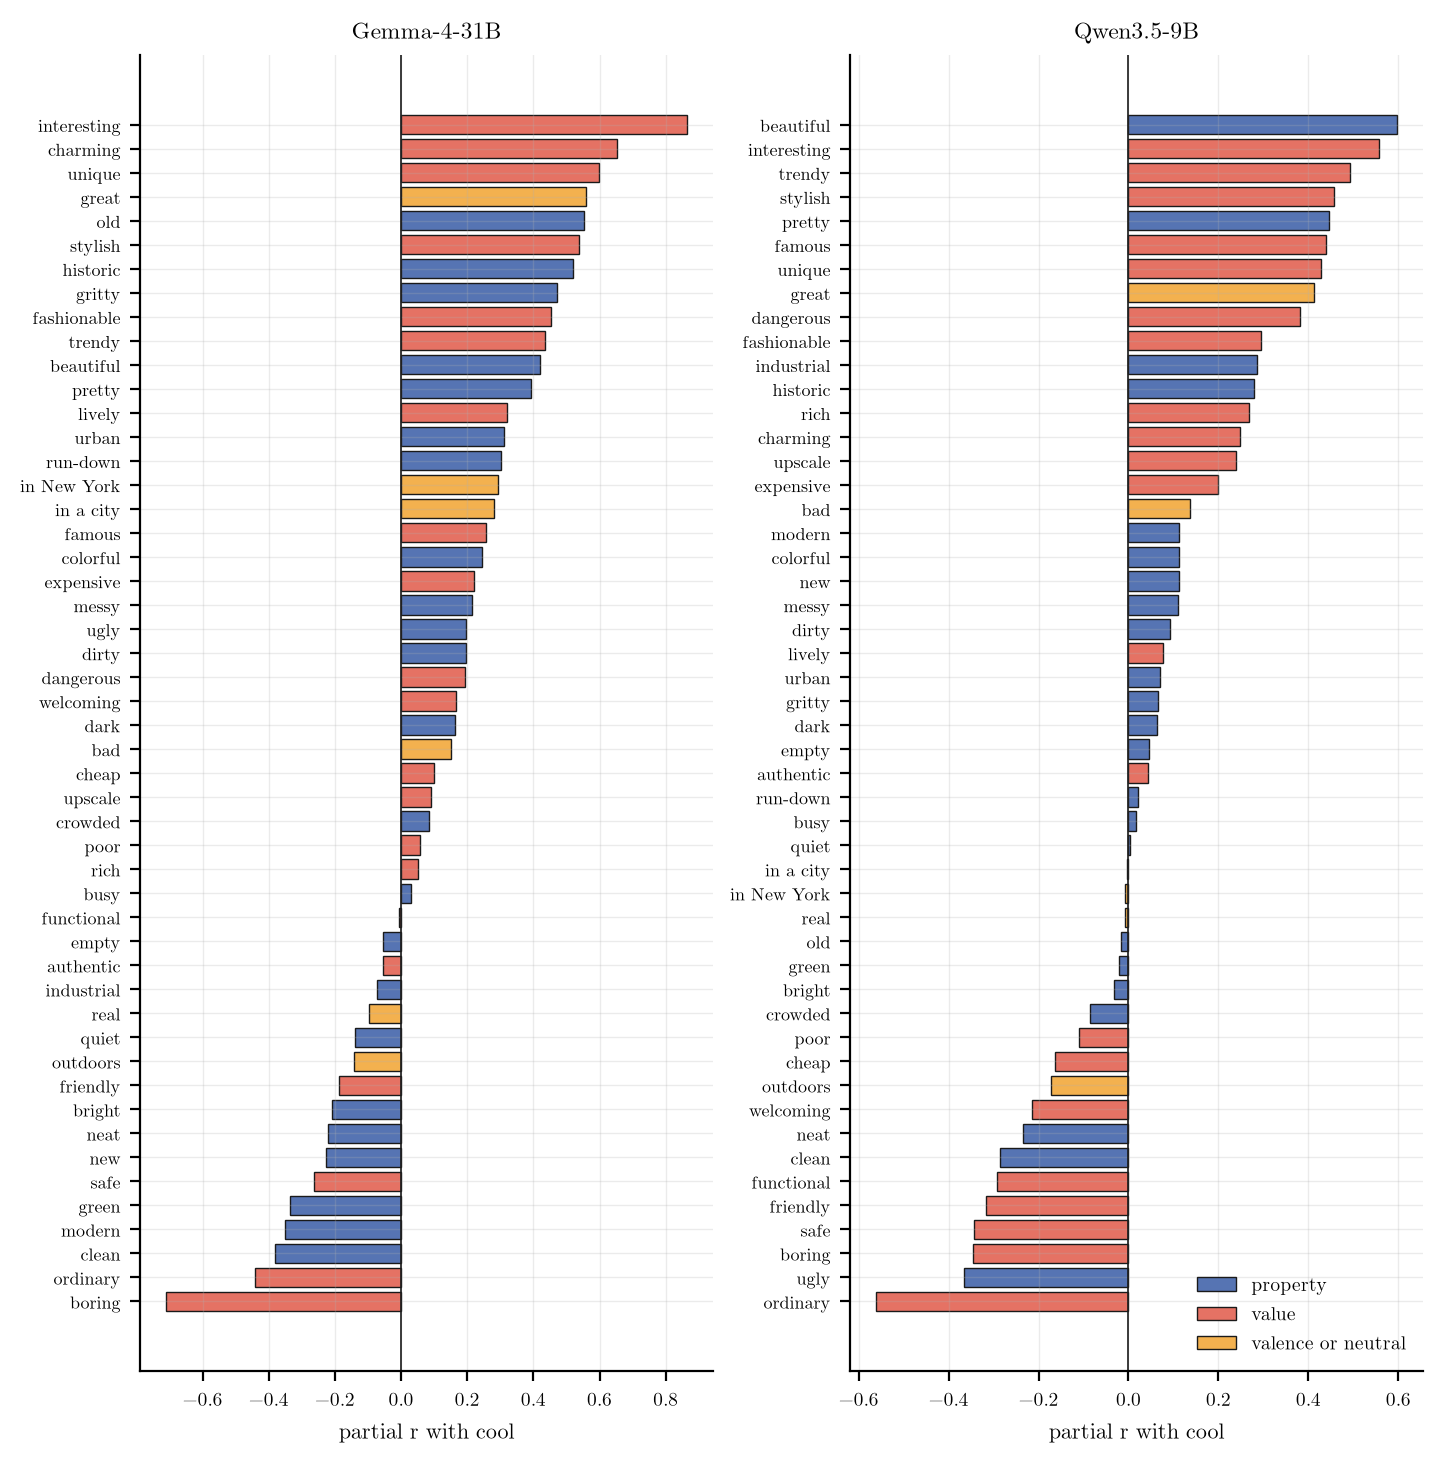

The table this chart was drawn from, first rows:
model, word, group, mean, sd, yes_share, r, t, p, r_within, t_within, p_within, r_partial, t_partial, p_partial, p_holm, p_partial_holm
gemma-4-31b, authentic, value, 4.564, 5.727, 0.7766, 0.2581, 6.145, 4.3816969061794835e-09, 0.2943, 7.527, 1.849200869357814e-12, -0.05561, -1.264, 0.2078, 8.763393812358967e-08, 1.0
gemma-4-31b, bad, valence, -14.51, 2.732, 0.0, -0.4158, -8.497, 4.871198331186249e-15, -0.3779, -7.827, 3.047786547438326e-13, 0.1521, 3.227, 0.001466, 1.1690875994846996e-13, 0.01906
gemma-4-31b, beautiful, property, -3.109, 11.36, 0.3942, 0.7897, 27.6, 1.872549321661797e-69, 0.8, 29.15, 3.514776383138417e-73, 0.4187, 9.842, 7.91350779730649e-19, 8.988236743976625e-68, 3.007132962976466e-17
gemma-4-31b, boring, value, -6.029, 7.751, 0.1997, -0.8706, -32.48, 8.075471401799034e-81, -0.861, -32.12, 5.07654606975249e-80, -0.7105, -20.2, 8.495078501698923e-50, 4.1992451289354976e-79, 4.077637680815483e-48
gemma-4-31b, bright, property, 8.714, 16.49, 0.7107, 0.01913, 0.453, 0.6511, 0.05956, 1.379, 0.1695, -0.209, -5.459, 1.4410421806774488e-07, 1.0, 3.6026054516936217e-06
gemma-4-31b, busy, property, -19.66, 5.028, 0.0203, 0.03768, 0.7058, 0.4811, -0.0342, -0.6999, 0.4848, 0.02995, 0.677, 0.4992, 1.0, 1.0
gemma-4-31b, charming, value, -7.966, 12.95, 0.2893, 0.7911, 31.1, 9.88585635231617e-78, 0.8162, 36.07, 1.7786978579939024e-88, 0.652, 20.55, 8.851064949927063e-51, 5.0417867396812467e-76, 4.337021825464261e-49
gemma-4-31b, cheap, value, -16.13, 3.269, 0.00846, -0.1966, -3.226, 0.001469, -0.1644, -2.97, 0.003346, 0.09837, 2.47, 0.01435, 0.01763, 0.1578
gemma-4-31b, clean, property, 5.667, 12.22, 0.7191, 0.3618, 9.233, 4.377303312806116e-17, 0.3832, 9.582, 4.4247795832490396e-18, -0.38, -10.18, 8.30250365316994e-20, 1.1818718944576513e-15, 3.2379764247362767e-18
gemma-4-31b, colorful, property, -18.21, 8.429, 0.05584, 0.1856, 4.112, 5.7775993369942336e-05, 0.1799, 4.086, 6.393948919340551e-05, 0.2449, 5.6, 7.184902126139177e-08, 0.0009822, 1.868074552796186e-06
gemma-4-31b, crowded, property, -23.18, 2.259, 0.0, 0.001096, 0.03041, 0.9758, -0.01784, -0.5329, 0.5947, 0.08339, 1.505, 0.1339, 1.0, 0.9371
gemma-4-31b, dangerous, value, -16.23, 3.42, 0.005076, -0.3397, -5.778, 2.938302077569538e-08, -0.2952, -5.396, 1.950685818090559e-07, 0.1921, 3.663, 0.0003206, 5.582773947382123e-07, 0.004809
gemma-4-31b, dark, property, -19.61, 8.434, 0.04399, -0.03775, -1.096, 0.2746, -0.09536, -2.363, 0.01909, 0.164, 4.158, 4.7896435016908384e-05, 1.0, 0.0008142
gemma-4-31b, dirty, property, -17.82, 8.278, 0.06599, -0.3225, -8.363, 1.1274246709784229e-14, -0.3298, -7.998, 1.0795990998652757e-13, 0.1959, 4.409, 1.707025511266064e-05, 2.593076743250373e-13, 0.0003073
gemma-4-31b, empty, property, -16.72, 6.833, 0.0423, -0.1317, -3.012, 0.002942, -0.1257, -2.998, 0.003073, -0.05383, -1.149, 0.252, 0.03236, 1.0
gemma-4-31b, expensive, value, -11.78, 10.37, 0.1371, 0.545, 14.76, 1.2341584608170486e-33, 0.4778, 11.51, 9.444917141753381e-24, 0.2193, 5.151, 6.291102142456742e-07, 4.689802151104785e-32, 1.4469534927650506e-05
gemma-4-31b, famous, value, -21.06, 4.59, 0.01354, 0.4231, 12.38, 2.2184552262352745e-26, 0.336, 10.37, 2.2400284426447026e-20, 0.2578, 5.763, 3.168873179062705e-08, 7.542747769199934e-25, 8.872844901375573e-07
gemma-4-31b, fashionable, value, -16.68, 6.733, 0.04399, 0.7032, 18.64, 2.8164375478632424e-45, 0.6676, 16.67, 1.9435602398098746e-39, 0.4525, 11.04, 2.4294020219533398e-22, 1.1547393946239294e-43, 9.960548290008693e-21
gemma-4-31b, friendly, value, -8.633, 3.823, 0.02876, 0.588, 12.57, 5.690225211738805e-27, 0.5843, 12.53, 7.605607275731452e-27, -0.1872, -4.426, 1.590387274552362e-05, 1.9915788241085817e-25, 0.0003022
gemma-4-31b, functional, value, 8.741, 7.386, 0.8816, 0.3648, 9.207, 5.168242934046459e-17, 0.3682, 9.72, 1.775450208238785e-18, -0.005045, -0.1159, 0.9078, 1.3437431628520793e-15, 1.0
gemma-4-31b, good, valence, -10.82, 4.209, 0.02538, 0.7008, 22.7, 9.367510245231632e-57, 0.6883, 22.22, 1.90063885693397e-55, , , , 4.215379610354234e-55, 
gemma-4-31b, great, valence, -11.16, 4.708, 0.02876, 0.7976, 28.56, 8.968790406463065e-72, 0.7894, 27.74, 8.79591699325663e-70, 0.5605, 15.98, 2.3180445536475056e-37, 4.394707299166902e-70, 1.0663004946778525e-35
gemma-4-31b, green, property, -4.941, 16.52, 0.3536, 0.2076, 5.164, 5.929395120125002e-07, 0.2751, 7.22, 1.1203826039417538e-11, -0.3353, -8.746, 1.007039980885324e-15, 1.0672911216225005e-05, 3.4239359350101016e-14
gemma-4-31b, gritty, property, -6.27, 14.19, 0.335, -0.4476, -11.3, 4.063260229124998e-23, -0.4556, -11.39, 2.1363355065702734e-23, 0.4707, 13.04, 2.225938019542648e-28, 1.2596106710287494e-21, 9.571533484033385e-27
gemma-4-31b, historic, property, -14.94, 6.973, 0.05415, 0.6001, 19.96, 4.175888696361559e-49, 0.555, 15.71, 1.5348981206700773e-36, 0.5212, 12.17, 9.753850894918984e-26, 1.7956321394354703e-47, 4.0966173758659734e-24
gemma-4-31b, in New York, neutral, 3.741, 12.38, 0.6159, 0.1787, 3.639, 0.0003505, 0.1112, 2.399, 0.01736, 0.2917, 6.502, 6.44344028535148e-10, 0.004556, 1.9974664884589588e-08
gemma-4-31b, in a city, neutral, 19.24, 9.556, 0.9459, 0.0622, 1.268, 0.2064, -0.02716, -0.6163, 0.5384, 0.2812, 5.447, 1.5210329921291816e-07, 1.0, 3.650479181110036e-06
gemma-4-31b, industrial, property, -17.16, 12.12, 0.1218, -0.4289, -10.74, 1.8499763934676313e-21, -0.4453, -10.89, 6.4735273284564065e-22, -0.07281, -1.63, 0.1047, 5.549929180402894e-20, 0.8378
gemma-4-31b, interesting, value, -6.841, 9.026, 0.2149, 0.7865, 30.59, 1.445104048580304e-76, 0.7737, 26.25, 4.473177919779412e-66, 0.8653, 32.56, 5.196084798286544e-81, 7.22552024290152e-75, 2.598042399143272e-79
gemma-4-31b, lively, value, -17.55, 6.208, 0.03046, 0.4671, 9.194, 5.631456642016906e-17, 0.4091, 8.181, 3.4848975331378415e-14, 0.3203, 6.461, 8.047628728036877e-10, 1.4078641605042265e-15, 2.414288618411063e-08
gemma-4-31b, messy, property, -17.69, 9.401, 0.07953, -0.2416, -6.304, 1.878802580117756e-09, -0.2269, -5.693, 4.50697566467872e-08, 0.2143, 4.999, 1.274064568565555e-06, 3.945485418247287e-08, 2.6755355939876657e-05
gemma-4-31b, modern, property, -14.25, 12.24, 0.1523, 0.04075, 0.7536, 0.452, -0.06253, -1.252, 0.2121, -0.3507, -8.905, 3.640047523085693e-16, 1.0, 1.2740166330799927e-14
gemma-4-31b, neat, property, -0.8107, 12.26, 0.555, 0.4049, 10.05, 1.9215458653861467e-19, 0.4075, 9.983, 3.091308497451366e-19, -0.2206, -5.687, 4.640942447740576e-08, 5.572483009619825e-18, 1.2530544608899556e-06
gemma-4-31b, new, property, -19.56, 5.807, 0.02538, -0.1117, -2.839, 0.005004, -0.1598, -3.686, 0.0002947, -0.2255, -4.732, 4.2479679694136926e-06, 0.05004, 8.495935938827384e-05
gemma-4-31b, nice, valence, -2.752, 10.99, 0.3976, 0.7443, 23.29, 2.2930007147479258e-58, 0.7549, 25.16, 2.7970524156278196e-63, , , , 1.0547803287840457e-56, 
gemma-4-31b, old, property, 7.188, 13.16, 0.7056, 0.1957, 3.774, 0.0002126, 0.243, 5.216, 4.619674637113214e-07, 0.5524, 15.4, 1.3800286669675504e-35, 0.002977, 6.210129001353977e-34
gemma-4-31b, ordinary, value, 17.69, 6.495, 0.9645, -0.2298, -3.895, 0.0001345, -0.1579, -2.908, 0.004062, -0.4412, -10.46, 1.2150905168700039e-20, 0.002017, 4.860362067480016e-19
gemma-4-31b, outdoors, neutral, 25.73, 4.568, 0.9898, 0.04989, 1.734, 0.08448, 0.07183, 2.367, 0.0189, -0.1425, -3.426, 0.0007455, 0.7604, 0.01044
gemma-4-31b, poor, value, -15.41, 4.075, 0.0, -0.4799, -11.65, 3.5257180866384635e-24, -0.4188, -9.723, 1.7481569216611928e-18, 0.05855, 1.259, 0.2096, 1.1634869685906929e-22, 1.0
gemma-4-31b, pretty, property, -5.103, 12.16, 0.3503, 0.7772, 26.29, 3.525612829503751e-66, 0.7884, 28.55, 9.34597518442795e-72, 0.3914, 9.766, 1.3167382548891125e-18, 1.657038029866763e-64, 4.740257717600805e-17
gemma-4-31b, quiet, property, -14.26, 7.877, 0.06261, 0.1742, 3.985, 9.507734794168395e-05, 0.2454, 5.823, 2.3368822835840656e-08, -0.1395, -2.87, 0.004558, 0.001521, 0.0547
gemma-4-31b, real, neutral, 16.18, 4.029, 0.9865, 0.01228, 0.3013, 0.7635, 0.02849, 0.8118, 0.4179, -0.09669, -2.04, 0.04272, 1.0, 0.4272
gemma-4-31b, rich, value, -15.1, 10.15, 0.1066, 0.5287, 13.97, 3.0594785992588153e-31, 0.4548, 11.34, 2.9466675495280896e-23, 0.05225, 1.155, 0.2497, 1.1320070817257617e-29, 1.0
gemma-4-31b, run-down, property, -14.79, 10.94, 0.1337, -0.3728, -9.591, 4.18244517030841e-18, -0.3727, -9.355, 1.964371278893052e-17, 0.3012, 7.25, 9.387794051522244e-12, 1.1710846476863548e-16, 3.0979720370023406e-10
gemma-4-31b, safe, value, -8.023, 2.674, 0.00846, 0.4059, 7.942, 1.512316843471251e-13, 0.3587, 7.645, 9.137164552753593e-13, -0.263, -5.962, 1.142726414899403e-08, 3.327097055636752e-12, 3.313906603208269e-07
gemma-4-31b, stylish, value, -16.45, 7.938, 0.05415, 0.7678, 19.86, 8.130910831975356e-49, 0.739, 19.85, 8.665060093218355e-49, 0.5388, 14.34, 2.2897474517735032e-32, 3.4149825494296496e-47, 1.0074888787803414e-30
gemma-4-31b, trendy, value, -18.02, 6.826, 0.04399, 0.629, 17.34, 1.8868667682466183e-41, 0.584, 15.51, 6.20341595998697e-36, 0.4364, 9.793, 1.0974481877924605e-18, 7.547467072986473e-40, 4.060558294832104e-17
gemma-4-31b, ugly, property, -8.549, 4.89, 0.03215, -0.583, -16.35, 1.7926206036160634e-38, -0.6044, -16.8, 7.899291954775272e-40, 0.1959, 5.15, 6.328294636802865e-07, 6.991220354102647e-37, 1.4469534927650506e-05
gemma-4-31b, unique, value, -12.59, 6.575, 0.06091, 0.4816, 11.6, 4.869830383188835e-24, 0.4314, 10.36, 2.399950169820118e-20, 0.5994, 16.54, 4.928862200812971e-39, 1.5583457226204272e-22, 2.3165652343820963e-37
gemma-4-31b, upscale, value, -17.74, 10.39, 0.08122, 0.5185, 13.44, 1.3360424115879822e-29, 0.4419, 10.33, 2.961186822993147e-20, 0.08977, 1.961, 0.05126, 4.809752681716736e-28, 0.4614
gemma-4-31b, urban, property, 17.66, 11.94, 0.8951, -0.0201, -0.4323, 0.666, -0.1262, -2.936, 0.003722, 0.311, 7.218, 1.1347893631761734e-11, 1.0, 3.631325962163755e-10
gemma-4-31b, welcoming, value, -7.709, 10.46, 0.2555, 0.6693, 22.29, 1.2236125771248735e-55, 0.6861, 23.21, 3.908266147510455e-58, 0.165, 4.138, 5.1993490280787386e-05, 5.383895339349443e-54, 0.0008319
qwen3.5-9b, authentic, value, 1.049, 0.2591, 0.9966, 0.04748, 1.169, 0.2438, 0.05837, 1.504, 0.1341, 0.0433, 1.178, 0.2401, 0.4876, 1.0
qwen3.5-9b, bad, valence, -1.261, 0.5606, 0.03046, -0.5732, -12.28, 4.3074378894985697e-26, -0.5584, -11.68, 2.9889794123802e-24, 0.136, 3.141, 0.001947, 1.4645288824295138e-24, 0.04674
qwen3.5-9b, beautiful, property, 0.3972, 1.438, 0.687, 0.7311, 22.08, 4.5907249830596345e-55, 0.7287, 22.14, 3.1378243443528057e-55, 0.5977, 14.48, 8.397805473433927e-33, 2.2953624915298173e-53, 4.198902736716963e-31
qwen3.5-9b, boring, value, -0.6344, 0.502, 0.09137, -0.6325, -18.22, 4.805457766576914e-44, -0.5875, -15.24, 4.1664210008277055e-35, -0.345, -6.819, 1.1066270443939192e-10, 2.2105105726253803e-42, 3.983857359818109e-09
qwen3.5-9b, bright, property, 2.075, 2.355, 0.7902, 0.1853, 4.33, 2.3819334023087398e-05, 0.2452, 5.755, 3.298270256983514e-08, -0.03319, -0.6401, 0.5229, 0.000262, 1.0
qwen3.5-9b, busy, property, -3.568, 1.696, 0.03046, 0.1695, 4.183, 4.335582451395034e-05, 0.07178, 1.931, 0.0549, 0.0173, 0.4422, 0.6588, 0.0004336, 1.0
qwen3.5-9b, charming, value, 0.2556, 1.564, 0.6531, 0.5988, 17.66, 2.1462571911949593e-42, 0.6277, 17.19, 5.333392770455332e-41, 0.2482, 5.678, 4.847476690090014e-08, 9.014280203018829e-41, 1.5039093695049777e-06
qwen3.5-9b, cheap, value, -0.723, 0.5865, 0.07953, -0.4378, -12.64, 3.680815898952863e-27, -0.3488, -9.262, 3.617780867240615e-17, -0.1645, -4.4, 1.7746744024747668e-05, 1.3619018826125592e-25, 0.0004969
... 44 more rows
